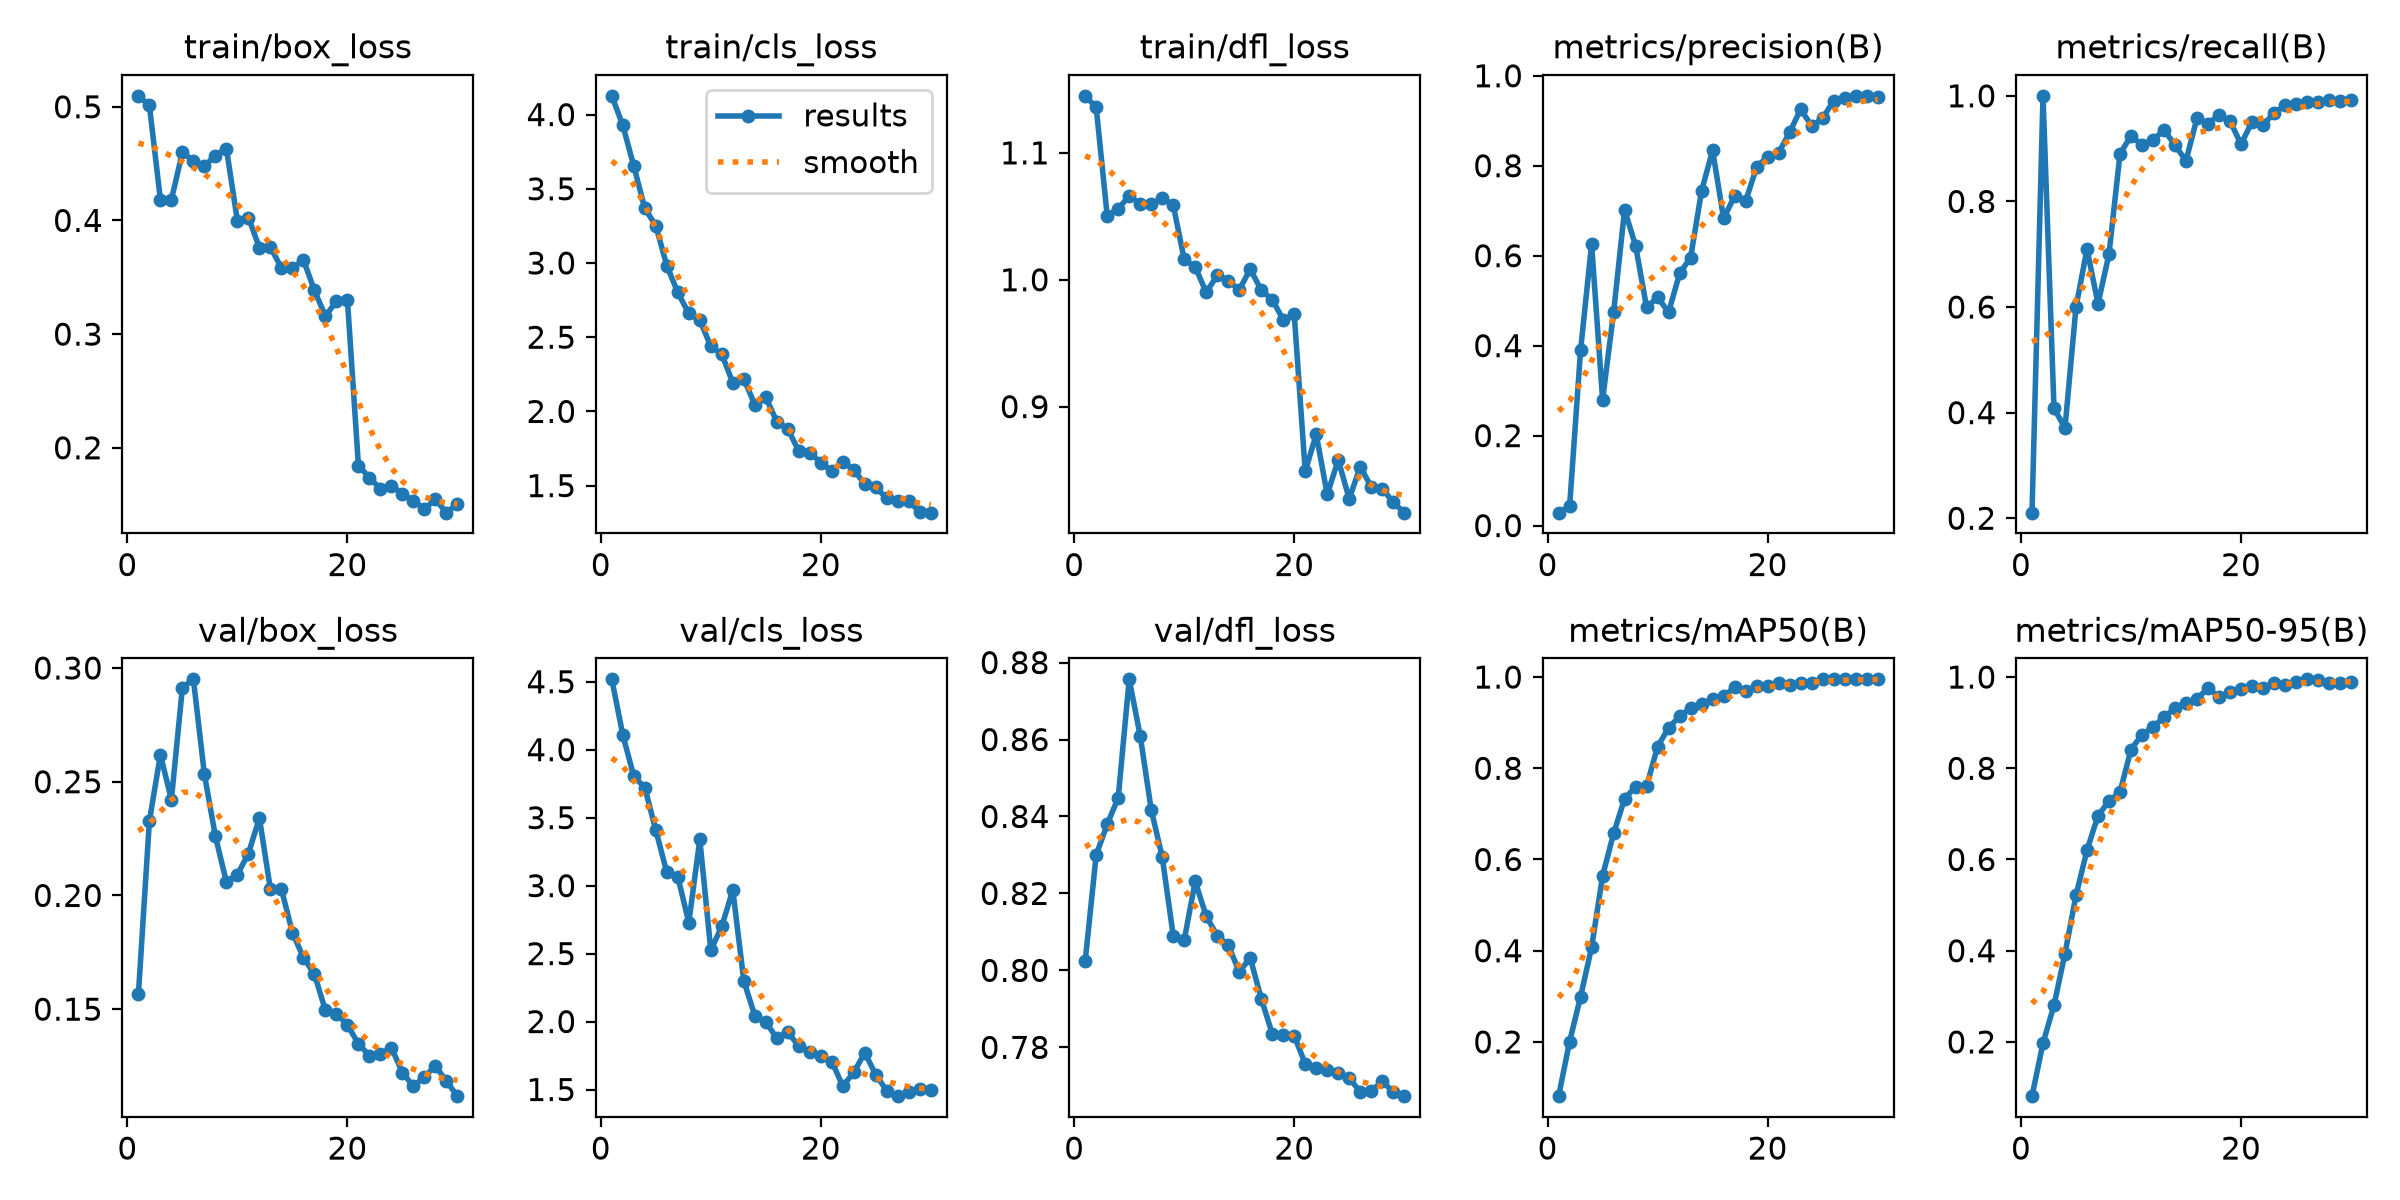

Source data for this figure (header and first rows):
epoch, time, train/box_loss, train/cls_loss, train/dfl_loss, metrics/precision(B), metrics/recall(B), metrics/mAP50(B), metrics/mAP50-95(B), val/box_loss, val/cls_loss, val/dfl_loss, lr/pg0, lr/pg1, lr/pg2
1, 89.93, 0.5096, 4.126, 1.145, 0.02872, 0.2105, 0.08113, 0.08113, 0.1565, 4.518, 0.8024, 0.0001363, 0.0001363, 0.0001363
2, 168.9, 0.5011, 3.928, 1.136, 0.04278, 1, 0.2007, 0.1972, 0.2327, 4.109, 0.83, 0.0002662, 0.0002662, 0.0002662
3, 245.8, 0.4183, 3.653, 1.05, 0.3903, 0.4079, 0.2994, 0.2806, 0.2619, 3.804, 0.838, 0.000387, 0.000387, 0.000387
4, 327.6, 0.4183, 3.368, 1.056, 0.6258, 0.3714, 0.4073, 0.3939, 0.2422, 3.721, 0.8448, 0.0003757, 0.0003757, 0.0003757
5, 413.9, 0.4599, 3.252, 1.066, 0.2798, 0.5999, 0.5644, 0.5214, 0.2914, 3.408, 0.8756, 0.000362, 0.000362, 0.000362
6, 519.9, 0.4524, 2.982, 1.059, 0.4741, 0.7098, 0.6571, 0.6203, 0.295, 3.097, 0.861, 0.0003482, 0.0003482, 0.0003482
7, 682.8, 0.4478, 2.801, 1.059, 0.7021, 0.6062, 0.7334, 0.6964, 0.2532, 3.065, 0.8418, 0.0003344, 0.0003344, 0.0003344
8, 763, 0.457, 2.66, 1.064, 0.6219, 0.7003, 0.7593, 0.7279, 0.226, 2.728, 0.8295, 0.0003207, 0.0003207, 0.0003207
9, 843.2, 0.4633, 2.616, 1.059, 0.4851, 0.8903, 0.7611, 0.7478, 0.2059, 3.34, 0.8091, 0.0003069, 0.0003069, 0.0003069
10, 947.5, 0.3996, 2.439, 1.016, 0.5077, 0.924, 0.8477, 0.8411, 0.2092, 2.524, 0.8079, 0.0002932, 0.0002932, 0.0002932
11, 1053, 0.4026, 2.385, 1.01, 0.4742, 0.9067, 0.8885, 0.874, 0.2184, 2.702, 0.8231, 0.0002794, 0.0002794, 0.0002794
12, 1152, 0.376, 2.193, 0.9901, 0.5606, 0.9157, 0.9143, 0.89, 0.234, 2.967, 0.8141, 0.0002656, 0.0002656, 0.0002656
13, 1239, 0.3765, 2.218, 1.003, 0.5959, 0.936, 0.9319, 0.9123, 0.2027, 2.299, 0.809, 0.0002519, 0.0002519, 0.0002519
14, 1326, 0.3582, 2.046, 0.9993, 0.7444, 0.9063, 0.9404, 0.9318, 0.2028, 2.043, 0.8066, 0.0002381, 0.0002381, 0.0002381
15, 1412, 0.3579, 2.094, 0.9919, 0.8343, 0.8772, 0.9514, 0.9422, 0.1837, 1.997, 0.7996, 0.0002243, 0.0002243, 0.0002243
16, 1497, 0.3654, 1.931, 1.009, 0.6827, 0.958, 0.9575, 0.9523, 0.1727, 1.877, 0.8033, 0.0002106, 0.0002106, 0.0002106
17, 1584, 0.3384, 1.882, 0.9918, 0.7328, 0.9474, 0.9776, 0.9757, 0.1654, 1.923, 0.7927, 0.0001968, 0.0001968, 0.0001968
18, 1667, 0.3158, 1.732, 0.9844, 0.721, 0.9636, 0.9703, 0.9559, 0.1494, 1.817, 0.7835, 0.0001831, 0.0001831, 0.0001831
19, 1752, 0.329, 1.723, 0.9685, 0.7973, 0.952, 0.9794, 0.9666, 0.148, 1.773, 0.7833, 0.0001693, 0.0001693, 0.0001693
20, 1885, 0.33, 1.655, 0.9728, 0.8202, 0.9085, 0.9794, 0.9741, 0.143, 1.744, 0.783, 0.0001555, 0.0001555, 0.0001555
21, 1981, 0.1843, 1.598, 0.849, 0.829, 0.9507, 0.9863, 0.9811, 0.1348, 1.706, 0.7757, 0.0001418, 0.0001418, 0.0001418
22, 2063, 0.1738, 1.66, 0.8782, 0.874, 0.9451, 0.9823, 0.9757, 0.1296, 1.524, 0.7747, 0.000128, 0.000128, 0.000128
23, 2148, 0.1638, 1.607, 0.8308, 0.9258, 0.9668, 0.988, 0.988, 0.1303, 1.627, 0.7742, 0.0001143, 0.0001143, 0.0001143
24, 2231, 0.1665, 1.508, 0.858, 0.8887, 0.9825, 0.988, 0.9828, 0.1331, 1.77, 0.7734, 0.0001005, 0.0001005, 0.0001005
25, 2314, 0.1596, 1.488, 0.8274, 0.9051, 0.9838, 0.995, 0.9898, 0.1221, 1.608, 0.772, 8.6736e-05, 8.6736e-05, 8.6736e-05
26, 2398, 0.1532, 1.414, 0.8526, 0.9449, 0.9885, 0.995, 0.995, 0.1161, 1.49, 0.7684, 7.2975e-05, 7.2975e-05, 7.2975e-05
27, 2479, 0.1462, 1.394, 0.8368, 0.9502, 0.988, 0.995, 0.9927, 0.1204, 1.451, 0.7687, 5.9214e-05, 5.9214e-05, 5.9214e-05
28, 2563, 0.1546, 1.394, 0.8354, 0.9554, 0.9922, 0.995, 0.9875, 0.125, 1.479, 0.7711, 4.5453e-05, 4.5453e-05, 4.5453e-05
29, 2646, 0.1429, 1.324, 0.8246, 0.9542, 0.9908, 0.995, 0.9875, 0.1183, 1.507, 0.7684, 3.1692e-05, 3.1692e-05, 3.1692e-05
30, 2730, 0.1506, 1.318, 0.8164, 0.952, 0.9918, 0.995, 0.9898, 0.1118, 1.495, 0.7673, 1.7931e-05, 1.7931e-05, 1.7931e-05
